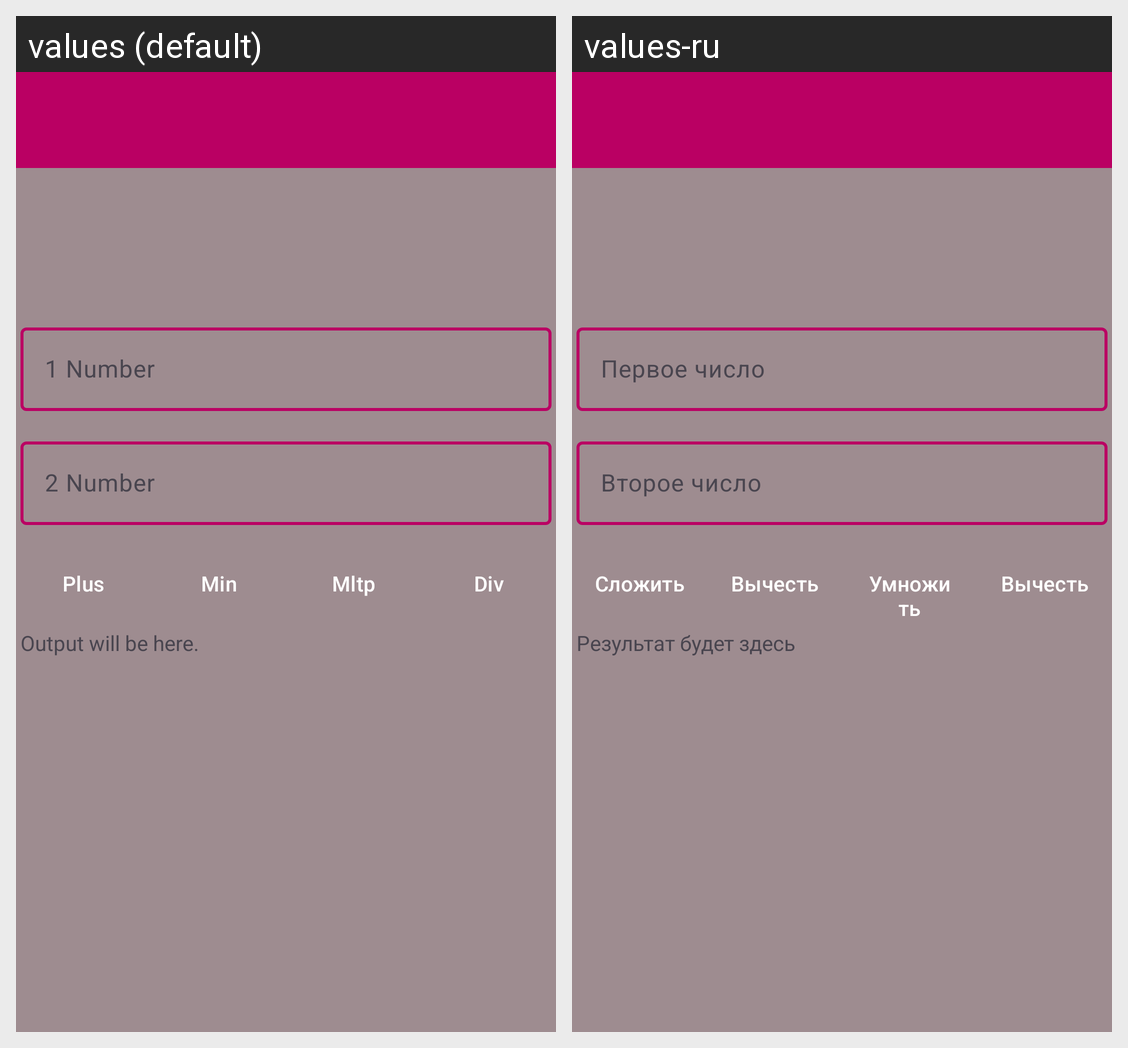

Locale-by-locale string values for the Android screen shown in this grid:
Android screen res/layout/calc_activity.xml rendered under 2 locales, left to right: values (default), values-ru. Device: Nexus 5 (rendered at 1080×1920; each locale shown at half size, 540×960, under a caption strip naming it); theme Theme.TradeForest.
Strings drawn on this screen, with the default value and each locale's value (text and hints the layout hard-codes, and strings that could not be matched under every locale, appear in the picture but are not listed):

label
  values: 1 Number
  values-ru: Первое число

label2
  values: 2 Number
  values-ru: Второе число

plus
  values: Plus
  values-ru: Сложить

minus
  values: Min
  values-ru: Вычесть

ply
  values: Mltp
  values-ru: Умножить

div
  values: Div
  values-ru: Вычесть

_initial_output
  values: Output will be here.
  values-ru: Результат будет здесь
